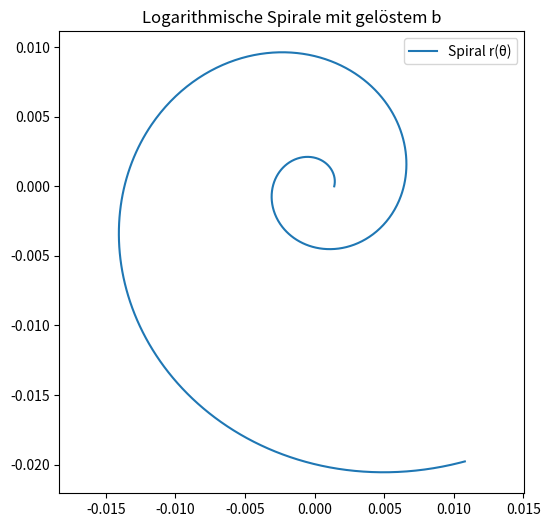
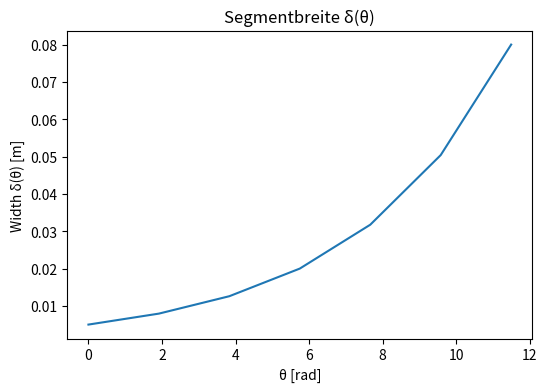
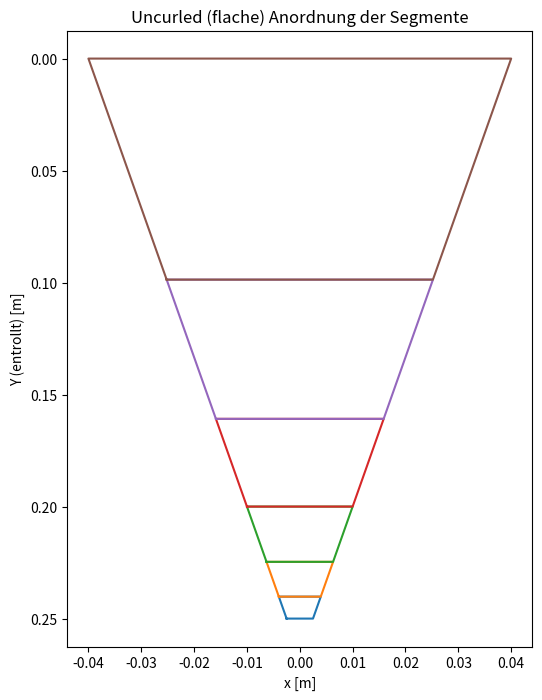

Here is the Python script that generated these plots, in order:
import numpy as np
import matplotlib.pyplot as plt
from scipy.optimize import bisect

# Zielgrößen wie zuvor
L_target = 0.25        # desired central-axis length [m]
tip_d = 0.005          # tip diameter [m]
base_d = 0.080         # base diameter [m]
Delta_theta = np.deg2rad(30)  # discretization step (30°)
N = int(np.ceil(np.log(base_d/tip_d) / (Delta_theta)))
print(N)
N = max(N, 4)
print(N)

# ---------- Helper functions ----------
def rho(theta, a, b):
    return a * np.exp(b * theta)

def rho_c(theta, a, b):
    return 0.5 * a * (np.exp(2*np.pi*b) + 1.0) * np.exp(b * theta)

def length_central(a, b, theta0):
    return (np.sqrt(b**2 + 1.0) / b) * (rho_c(theta0, a, b) - rho_c(0.0, a, b))

def delta_width(theta, a, b):
    return a * (np.exp(b*(theta + 2*np.pi)) - np.exp(b*theta))

def theta0_from_ratio(b, base_d, tip_d):
    return np.log(base_d / tip_d) / b

def a_from_tip(b, tip_d):
    return tip_d / (np.exp(2*np.pi*b) - 1.0)

def L_from_b(b):
    th0 = theta0_from_ratio(b, base_d, tip_d)
    a_b = a_from_tip(b, tip_d)
    return length_central(a_b, b, th0)

def f_of_b(b):
    return L_from_b(b) - L_target

# --- NEW: taper angle φ from Eq. (3)
def taper_angle_phi(b):
    num = b * (np.exp(2*np.pi*b) - 1.0)
    den = np.sqrt(b**2 + 1.0) * (np.exp(2*np.pi*b) + 1.0)
    return 2.0 * np.arctan(num / den)  # in radians

import numpy as np

def segment_vector_angles(rc, theta):
    """
    Berechnet den Winkel zwischen aufeinanderfolgenden Segmentvektoren
    auf einer logarithmischen Spirale.
    
    rc: Array der Radien (z. B. rho_c(theta, a, b))
    theta: Array der Winkel in Radiant (gleiche Länge)
    """
    # Punkte auf der Spirale
    x = rc * np.cos(theta)
    y = rc * np.sin(theta)
    
    # Segmentvektoren
    v = np.stack([np.diff(x), np.diff(y)], axis=1)  # (N,2)
    
    # Winkel zwischen aufeinanderfolgenden Segmentvektoren
    angles = []
    for i in range(len(v)-1):
        a = v[i]
        b = v[i+1]
        cos_phi = np.dot(a, b) / (np.linalg.norm(a) * np.linalg.norm(b))
        # numerische Rundungsfehler vermeiden
        cos_phi = np.clip(cos_phi, -1.0, 1.0)
        phi = np.arccos(cos_phi)
        angles.append(phi)
        
    return np.array(angles), np.rad2deg(angles)


# ---------- Step 2.1: Solve for b with scipy.optimize.bisect ----------
b_sol = bisect(f_of_b, 1e-4, 1.0, xtol=1e-12, rtol=1e-12, maxiter=100)
theta0 = theta0_from_ratio(b_sol, base_d, tip_d)
a = a_from_tip(b_sol, tip_d)
L_check = length_central(a, b_sol, theta0)
phi = taper_angle_phi(b_sol)  


print("Gelöste Parameter:")
print(f"  b      = {b_sol:.6g}")
print(f"  theta0 = {theta0:.6g} rad = {np.rad2deg(theta0):.2f} deg")
print(f"  a      = {a:.6g}")
print(f"  L_check= {L_check:.6g} m (Ziel {L_target} m)  |Δ|={abs(L_check-L_target):.3e}")
print(f"  phi     = {phi:.6g} rad = {np.rad2deg(phi):.2f} deg  <-- Taper-Winkel")


# ---------- Step 2.2/2.3: Discretization with equal Δθ ----------
thetas = np.linspace(0, theta0, N+1)
rc_vals = rho_c(thetas, a, b_sol)
r_vals = rho(thetas, a, b_sol)
delta_vals = delta_width(thetas, a, b_sol)
s_vals = (np.sqrt(b_sol**2+1)/b_sol) * (rho_c(thetas, a, b_sol) - rho_c(0, a, b_sol))
Y_vals = L_check - s_vals
w_vals = 0.5 * delta_vals

#compute angles between each element 
angles_rad, angles_deg = segment_vector_angles(rc_vals, thetas)
print(np.round(angles_deg, 3))
print(f"Mittelwert: {np.mean(angles_deg):.3f}°")


# ---------- Plots ----------
# Spiral
theta_dense = np.linspace(0, theta0, 800)
r_dense = rho(theta_dense, a, b_sol)
x_dense = r_dense * np.cos(theta_dense)
y_dense = r_dense * np.sin(theta_dense)

plt.figure(figsize=(6,6))
plt.plot(x_dense, y_dense, label="Spiral r(θ)")
plt.axis("equal"); plt.title("Logarithmische Spirale mit gelöstem b")
plt.legend(); plt.show()

# Breite δ(θ)
plt.figure(figsize=(6,4))
plt.plot(thetas, delta_vals)
plt.xlabel("θ [rad]"); plt.ylabel("Width δ(θ) [m]")
plt.title("Segmentbreite δ(θ)")
plt.show()

# Flachlayout (Uncurled)
plt.figure(figsize=(6,8))
for i in range(N):
    y0, y1 = Y_vals[i], Y_vals[i+1]
    w0, w1 = w_vals[i], w_vals[i+1]
    xs = np.array([-w0,  w0,  w1, -w1, -w0])
    ys = np.array([ y0,  y0,  y1,  y1,  y0])
    plt.plot(xs, ys)
plt.gca().invert_yaxis()
plt.xlabel("x [m]"); plt.ylabel("Y (entrollt) [m]")
plt.title("Uncurled (flache) Anordnung der Segmente")
plt.show()

